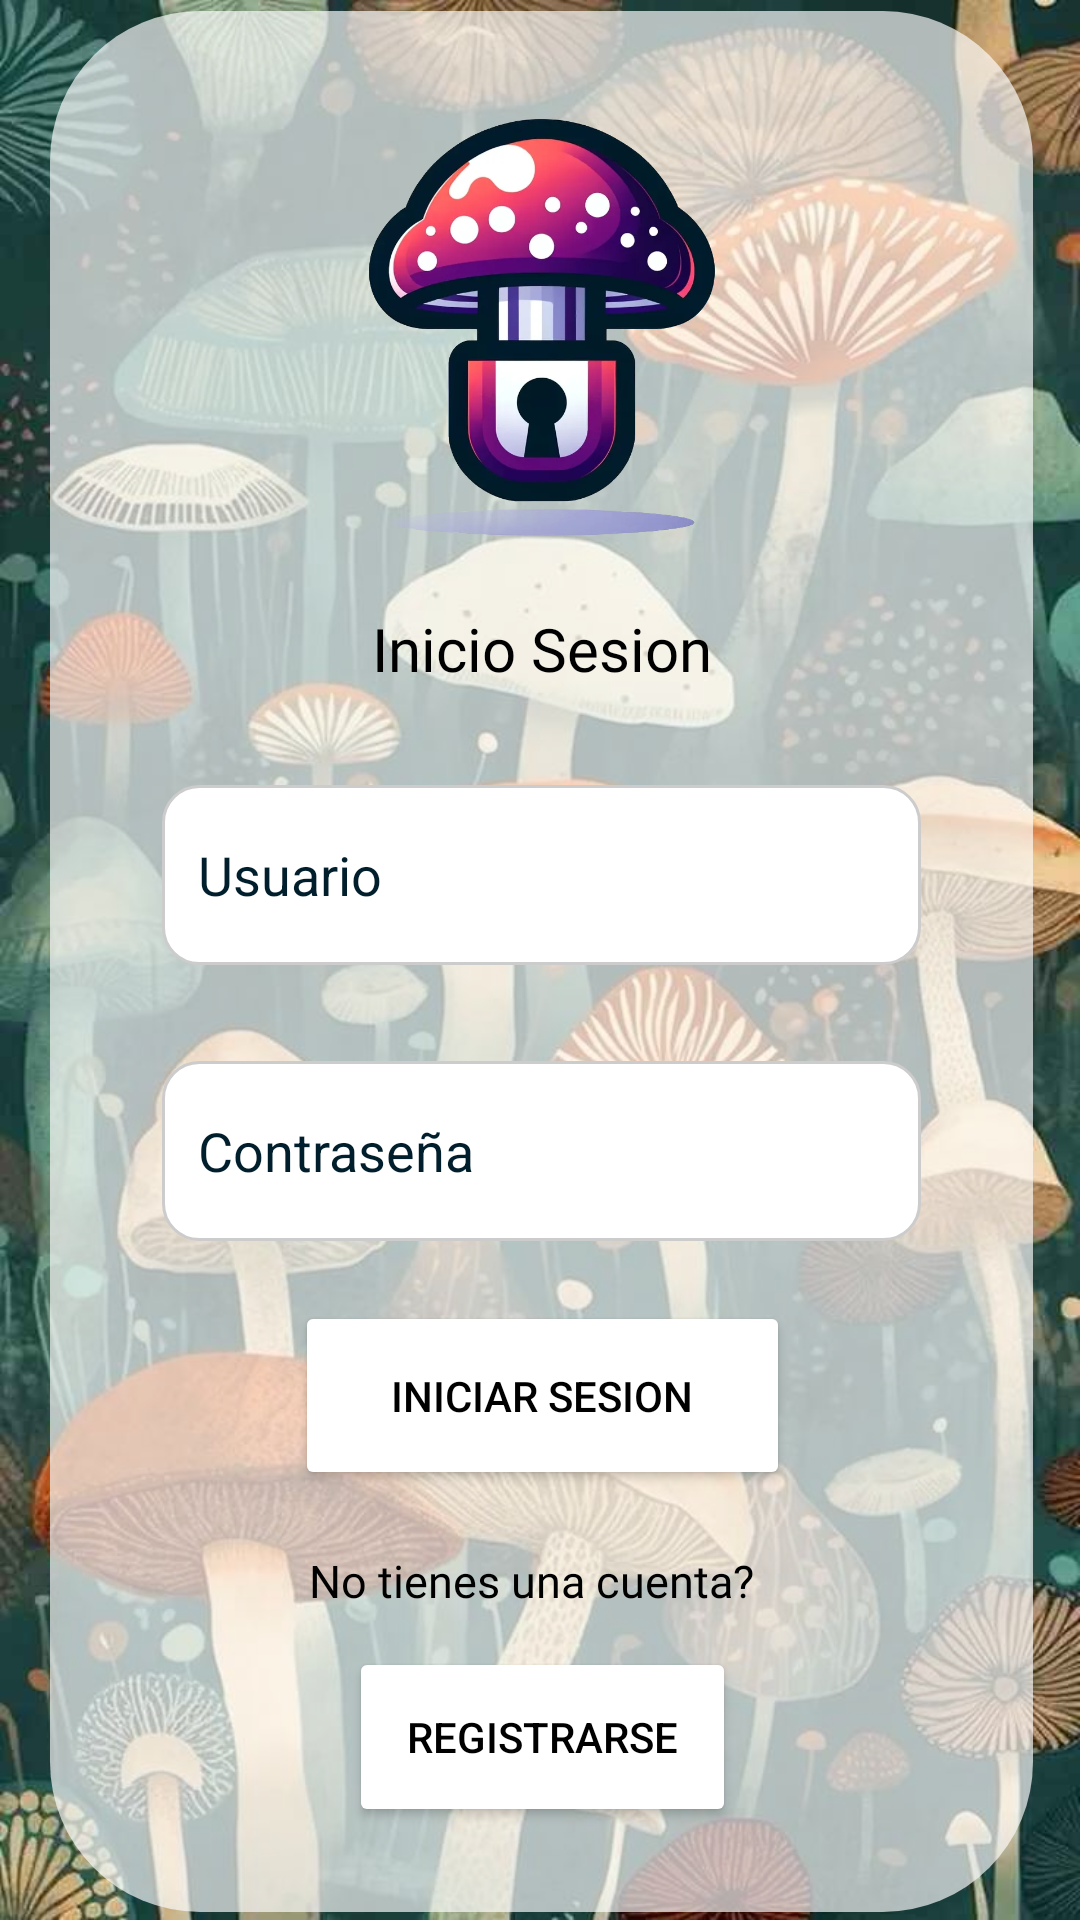

Here is an Android app screen rendered from its layout file. Give the layout XML and the strings, colors and styles it references.
<!-- AndroidManifest.xml: application theme Theme.Proyecto_base -->
<!-- res/layout/activity_login.xml -->
<?xml version="1.0" encoding="utf-8"?>
<androidx.constraintlayout.widget.ConstraintLayout xmlns:android="http://schemas.android.com/apk/res/android"
    xmlns:app="http://schemas.android.com/apk/res-auto"
    xmlns:tools="http://schemas.android.com/tools"
    android:id="@+id/main"
    android:layout_width="match_parent"
    android:layout_height="match_parent"
    android:background="@drawable/backgroundlogin"
    tools:context=".Login_act">

    <androidx.cardview.widget.CardView
        android:layout_width="361dp"
        android:layout_height="669dp"
        app:cardBackgroundColor="@android:color/transparent"
        app:cardCornerRadius="50dp"
        app:cardElevation="0dp"
        app:cardUseCompatPadding="true"
        app:layout_constraintBottom_toBottomOf="parent"
        app:layout_constraintEnd_toEndOf="parent"
        app:layout_constraintStart_toStartOf="parent"
        app:layout_constraintTop_toTopOf="parent">

        <androidx.constraintlayout.widget.ConstraintLayout
            android:layout_width="match_parent"
            android:layout_height="635dp"
            android:background="#AAFFFFFF">

            <ImageView
                android:id="@+id/imageView"
                android:layout_width="182dp"
                android:layout_height="139dp"
                android:layout_marginTop="36dp"
                app:layout_constraintEnd_toEndOf="parent"
                app:layout_constraintStart_toStartOf="parent"
                app:layout_constraintTop_toTopOf="parent"
                app:srcCompat="@drawable/login" />

            <EditText
                android:id="@+id/et_User"
                android:layout_width="253dp"
                android:layout_height="60dp"
                android:layout_marginTop="32dp"
                android:background="@drawable/rounded_background"
                android:ems="10"
                android:hint="Usuario"
                android:inputType="text"
                android:padding="12dp"
                android:textColor="@color/black"
                android:textColorHint="@color/material_dynamic_primary10"
                app:layout_constraintEnd_toEndOf="parent"
                app:layout_constraintStart_toStartOf="parent"
                app:layout_constraintTop_toBottomOf="@+id/textView2" />

            <EditText
                android:id="@+id/et_Pass"
                android:layout_width="253dp"
                android:layout_height="60dp"
                android:layout_marginTop="32dp"
                android:ems="10"
                android:hint="Contraseña"
                android:padding="12dp"
                android:background="@drawable/rounded_background"
                android:inputType="textPassword"
                android:textColor="@color/black"
                android:textColorHint="@color/material_dynamic_primary10"
                app:layout_constraintEnd_toEndOf="parent"
                app:layout_constraintStart_toStartOf="parent"
                app:layout_constraintTop_toBottomOf="@+id/et_User" />

            <Button
                android:id="@+id/btn_Login"
                android:layout_width="165dp"
                android:layout_height="63dp"
                android:layout_marginTop="20dp"
                android:backgroundTint="@color/white"
                android:text="Iniciar Sesion"
                android:textColor="@color/black"
                app:layout_constraintEnd_toEndOf="parent"
                app:layout_constraintHorizontal_bias="0.502"
                app:layout_constraintStart_toStartOf="parent"
                app:layout_constraintTop_toBottomOf="@+id/et_Pass" />

            <Button
                android:id="@+id/btnIrAlRegistro"
                android:layout_width="129dp"
                android:layout_height="60dp"
                android:layout_marginTop="12dp"
                android:backgroundTint="@color/white"
                android:text="Registrarse"
                android:textColor="@color/black"
                app:layout_constraintEnd_toEndOf="parent"
                app:layout_constraintHorizontal_bias="0.502"
                app:layout_constraintStart_toStartOf="parent"
                app:layout_constraintTop_toBottomOf="@+id/textView3" />

            <TextView
                android:id="@+id/textView2"
                android:layout_width="wrap_content"
                android:layout_height="wrap_content"
                android:layout_marginTop="24dp"
                android:fontFamily="@font/fuente"
                android:text="Inicio Sesion"
                android:textColor="@color/black"
                android:textSize="20dp"
                app:layout_constraintEnd_toEndOf="parent"
                app:layout_constraintHorizontal_bias="0.501"
                app:layout_constraintStart_toStartOf="parent"
                app:layout_constraintTop_toBottomOf="@+id/imageView" />

            <TextView
                android:id="@+id/textView3"
                android:layout_width="wrap_content"
                android:layout_height="wrap_content"
                android:layout_marginTop="20dp"
                android:fontFamily="@font/fuente"
                android:text="No tienes una cuenta?"
                android:textColor="@color/black"
                android:textSize="15dp"
                app:layout_constraintEnd_toEndOf="parent"
                app:layout_constraintHorizontal_bias="0.481"
                app:layout_constraintStart_toStartOf="parent"
                app:layout_constraintTop_toBottomOf="@+id/btn_Login" />
        </androidx.constraintlayout.widget.ConstraintLayout>
    </androidx.cardview.widget.CardView>
</androidx.constraintlayout.widget.ConstraintLayout>
<!-- resources referenced by this layout -->
<resources>
  <!-- drawable backgroundlogin: jpg bitmap (drawable, 88346 bytes) -->
  <!-- drawable login: png bitmap (drawable, 256826 bytes) -->
  <!-- drawable rounded_background (drawable) -->
  <?xml version="1.0" encoding="utf-8"?>
  <shape xmlns:android="http://schemas.android.com/apk/res/android">
      <solid android:color="#FFFFFF"/> 
      <corners android:radius="12dp"/> 
      <stroke android:width="1dp" android:color="#CCCCCC"/> 
      <padding
          android:left="12dp"
          android:right="12dp"
          android:top="8dp"
          android:bottom="8dp"/>
  </shape>
  <style name="Theme.Proyecto_base" parent="Base.Theme.Proyecto_base" />
  <style name="Base.Theme.Proyecto_base" parent="Theme.Material3.DayNight.NoActionBar">
          
          
      </style>
  <!-- not gathered from this repository: default colours our renderer supplied (Android Studio template values) -->
  <color name="black">#FF000000</color>
  <color name="white">#FFFFFFFF</color>
</resources>
